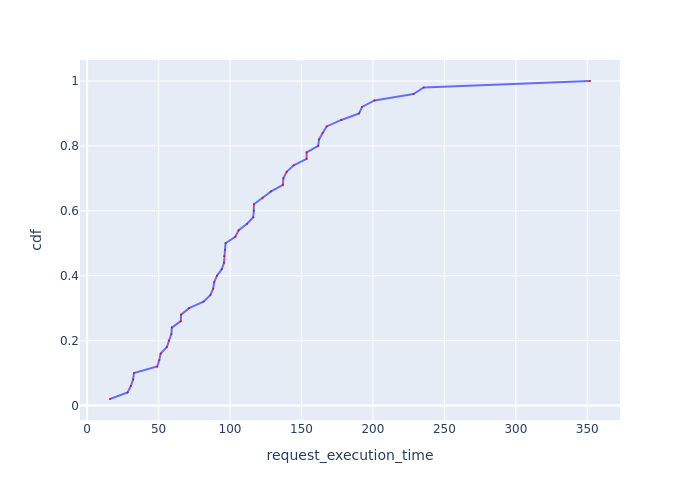

Source data for this figure (header and first rows):
Request Id, request_execution_time, cdf
0_0, 15.99, 0.02
0_39, 28.28, 0.04
0_9, 30.59, 0.06
0_25, 32.15, 0.08
0_47, 32.74, 0.1
0_46, 49.03, 0.12
0_8, 50.5, 0.14
0_14, 51.46, 0.16
0_26, 55.76, 0.18
0_36, 57.12, 0.2
0_34, 58.95, 0.22
0_4, 59.26, 0.24
0_1, 65.57, 0.26
0_42, 65.69, 0.28
0_27, 71.39, 0.3
0_2, 81.44, 0.32
0_30, 86.2, 0.34
0_5, 88.2, 0.36
0_40, 88.9, 0.38
0_41, 90.85, 0.4
0_10, 94.2, 0.42
0_6, 95.76, 0.44
0_29, 95.98, 0.46
0_28, 96.57, 0.48
0_15, 96.86, 0.5
0_24, 103.7, 0.52
0_31, 106.1, 0.54
0_17, 111.9, 0.56
0_21, 116.2, 0.58
0_7, 116.6, 0.6
0_23, 116.7, 0.62
0_35, 122.8, 0.64
0_3, 128.7, 0.66
0_18, 137, 0.68
0_48, 137.3, 0.7
0_43, 139.6, 0.72
0_20, 144.5, 0.74
0_32, 153.6, 0.76
0_33, 153.6, 0.78
0_11, 161.7, 0.8
0_44, 162.3, 0.82
0_38, 164.8, 0.84
0_37, 167.6, 0.86
0_12, 177.9, 0.88
0_22, 190.3, 0.9
0_45, 192.4, 0.92
0_16, 201.1, 0.94
0_19, 228.4, 0.96
0_13, 235.5, 0.98
0_49, 351.9, 1.0
